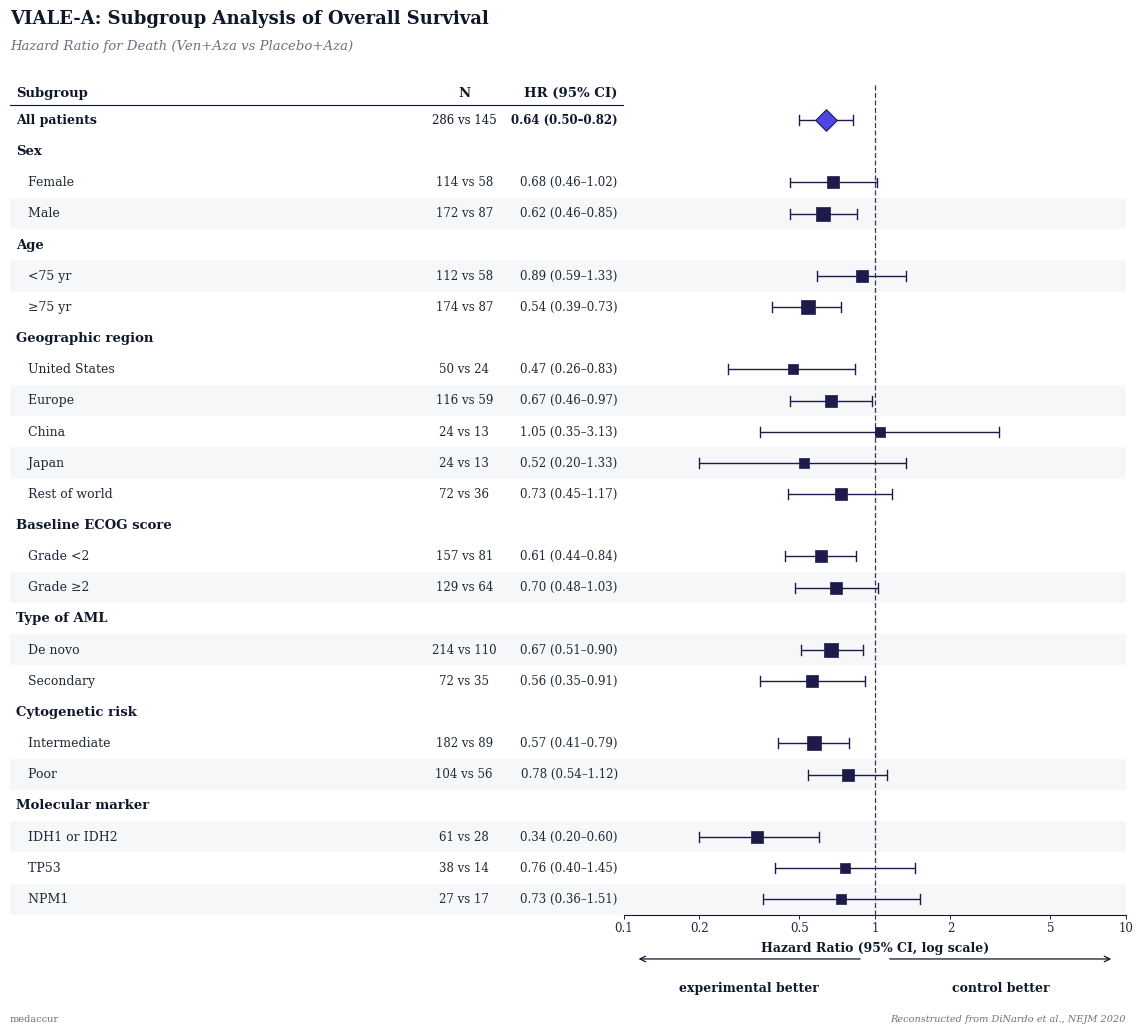

Write the Python code that produced this figure. (Note: this script raises an exception after producing the figure.)
"""
medaccur Forest Plot Renderer — NEJM Publication Quality

Reconstructs a subgroup forest plot from structured input (subgroups with HR
and 95% CI). Output is the platform's own visualisation — NOT a crop of the
original figure. Liability model matches Kaplan-Meier curves: data from paper,
visualisation is ours ("Reconstructed from [ref]"), confidence tier 2.

Input contract:
    render_forest_nejm(
        subgroups=[
          {"name": "All patients", "n": "286 vs 145",
           "hr": 0.64, "ci_low": 0.50, "ci_high": 0.82, "is_overall": True},
          {"category": "Sex", "is_header": True},
          {"name": "Female", "n": "114 vs 58",
           "hr": 0.68, "ci_low": 0.46, "ci_high": 1.02},
          ...
        ],
        title="VIALE-A: Subgroup Analysis of Overall Survival",
        subtitle="Hazard Ratio for Death",
        favours_left="Ven+Aza better",
        favours_right="Placebo better",
        reference_line=1.0,
        source="DiNardo et al., NEJM 2020",
    ) -> bytes  (PNG)

Invalid numeric rows are silently dropped (no fabrication).
"""

from __future__ import annotations

import io
import math
import re
from typing import Any

import matplotlib
matplotlib.use("Agg")
import matplotlib.pyplot as plt
import matplotlib.patches as mpatches


# ─── Style constants ────────────────────────────────────────────────────
_FONT_FAMILY = "serif"
_FONT_FALLBACK = ["DejaVu Serif", "Times New Roman", "Liberation Serif"]

_COLOR_MARKER = "#1E1B4B"       # deep indigo — matches medaccur header
_COLOR_DIAMOND = "#4F46E5"      # brighter for the overall diamond
_COLOR_CI = "#1E1B4B"
_COLOR_REFLINE = "#111827"      # near-black dashed null line
_COLOR_HEADER = "#0F172A"
_COLOR_TEXT = "#1F2937"
_COLOR_MUTED = "#6B7280"
_COLOR_ZEBRA = "#F6F7F9"

_HR_AXIS_MIN = 0.1
_HR_AXIS_MAX = 10.0

# Row heights
_ROW_H = 0.32            # inches per row — compact NEJM-style
_HEADER_MARGIN = 0.95    # inches for title + column headers at top
_FOOTER_MARGIN = 1.25    # inches for axis + favours + reconstructed-from


# ─── Helpers ────────────────────────────────────────────────────────────

def _clamp(v: float, lo: float, hi: float) -> float:
    return max(lo, min(hi, v))


def _parse_n_int(n_str: str) -> int:
    """Pull the leading integer out of an N string. '286 vs 145' -> 286."""
    m = re.search(r"(\d+)", n_str or "")
    return int(m.group(1)) if m else 0


def _normalize_subgroups(subgroups: list[dict[str, Any]]) -> list[dict[str, Any]]:
    """Uniform row list. Invalid numeric rows are dropped."""
    rows: list[dict[str, Any]] = []
    for sg in subgroups or []:
        if not isinstance(sg, dict):
            continue
        if sg.get("is_header"):
            label = sg.get("category") or sg.get("name") or ""
            if label:
                rows.append({"type": "header", "label": str(label)})
            continue
        try:
            hr = float(sg.get("hr"))
            ci_low = float(sg.get("ci_low"))
            ci_high = float(sg.get("ci_high"))
        except (TypeError, ValueError):
            continue
        if hr <= 0 or ci_low <= 0 or ci_high <= 0:
            continue
        rows.append({
            "type": "overall" if sg.get("is_overall") else "item",
            "label": str(sg.get("name", "")),
            "n": str(sg.get("n", "")),
            "hr": hr,
            "ci_low": ci_low,
            "ci_high": ci_high,
            "hr_text": sg.get("hr_text") or f"{hr:.2f} ({ci_low:.2f}–{ci_high:.2f})",
        })
    return rows


# ─── Main render function ───────────────────────────────────────────────

def render_forest_nejm(
    subgroups: list[dict[str, Any]],
    title: str = "",
    subtitle: str = "",
    favours_left: str = "experimental better",
    favours_right: str = "control better",
    reference_line: float = 1.0,
    source: str = "",
    dpi: int = 300,
) -> bytes:
    """Render a NEJM-style subgroup forest plot and return PNG bytes."""

    rows = _normalize_subgroups(subgroups)
    if not rows:
        raise ValueError("render_forest_nejm: no valid subgroup rows provided")
    # Must have at least one row with numeric data (not only headers)
    if not any(r["type"] in ("item", "overall") for r in rows):
        raise ValueError("render_forest_nejm: all provided rows are headers — no data to plot")

    # ── Typography ─────────────────────────────────────────────────────
    plt.rcParams["font.family"] = _FONT_FAMILY
    plt.rcParams["font.serif"] = _FONT_FALLBACK

    n_rows = len(rows)

    # Dynamic figure height: rows × row-height + fixed margins
    fig_height = max(5.5, _HEADER_MARGIN + n_rows * _ROW_H + _FOOTER_MARGIN)
    fig_width = 12.0

    fig = plt.figure(figsize=(fig_width, fig_height), dpi=dpi)
    fig.patch.set_facecolor("white")

    # Layout: left 55 % table (Subgroup + N + HR text), right 45 % plot.
    # Zero gutter between — the zebra stripes will span both.
    gs = fig.add_gridspec(
        nrows=1, ncols=2,
        width_ratios=[0.55, 0.45],
        left=0.04, right=0.97,
        top=1 - _HEADER_MARGIN / fig_height,
        bottom=_FOOTER_MARGIN / fig_height,
        wspace=0.0,
    )
    ax_table = fig.add_subplot(gs[0, 0])
    ax_plot = fig.add_subplot(gs[0, 1])

    # ── Title / subtitle ───────────────────────────────────────────────
    # Positioned in figure coords at fixed offsets from the top.
    if title:
        fig.text(
            0.04, 1.0 - 0.22 / fig_height, title,
            fontsize=13, fontweight="bold", color=_COLOR_HEADER,
            ha="left", va="top",
        )
    if subtitle:
        fig.text(
            0.04, 1.0 - 0.52 / fig_height, subtitle,
            fontsize=9.5, color=_COLOR_MUTED,
            ha="left", va="top", fontstyle="italic",
        )

    # ── Shared y-coordinate system ─────────────────────────────────────
    y_positions = list(range(n_rows))

    # ╔═══ LEFT: TABLE SIDE ═══╗
    # Column split: 0.0 – 0.66 subgroup label, 0.66 – 0.82 N, 0.82 – 1.0 HR (95% CI)
    ax_table.set_xlim(0.0, 1.0)
    ax_table.set_ylim(-1.2, n_rows - 0.5)
    ax_table.invert_yaxis()
    ax_table.axis("off")

    # Column headers
    ax_table.text(0.01, -0.85, "Subgroup",
                  fontsize=9.5, fontweight="bold", color=_COLOR_HEADER,
                  ha="left", va="center")
    ax_table.text(0.74, -0.85, "N",
                  fontsize=9.5, fontweight="bold", color=_COLOR_HEADER,
                  ha="center", va="center")
    ax_table.text(0.99, -0.85, "HR (95% CI)",
                  fontsize=9.5, fontweight="bold", color=_COLOR_HEADER,
                  ha="right", va="center")
    # separator line
    ax_table.plot([0.0, 1.0], [-0.5, -0.5],
                  color=_COLOR_HEADER, lw=0.8, clip_on=False)

    # ╔═══ RIGHT: PLOT SIDE ═══╗
    ax_plot.set_xlim(_HR_AXIS_MIN, _HR_AXIS_MAX)
    ax_plot.set_xscale("log")
    ax_plot.set_ylim(-1.2, n_rows - 0.5)
    ax_plot.invert_yaxis()

    # Column header above plot area
    ax_plot.text(1.0, -0.85, "",  # placeholder so axis doesn't collapse
                 transform=ax_plot.get_yaxis_transform(), fontsize=0)

    # ── Zebra stripes (span BOTH axes for visual cohesion) ──────────────
    # Stripe every other non-header body row.
    for y, row in zip(y_positions, rows):
        if row["type"] == "header":
            continue
        if y % 2 == 1:
            # Figure-coord patch spanning from table left to plot right
            gs_pos_table = ax_table.get_position()
            gs_pos_plot = ax_plot.get_position()
            # Convert y (data) to figure coords
            # Easier: draw in each axis's own coordinate system
            ax_table.add_patch(mpatches.Rectangle(
                (0.0, y - 0.5), 1.0, 1.0,
                facecolor=_COLOR_ZEBRA, edgecolor="none", zorder=0,
            ))
            ax_plot.axhspan(y - 0.5, y + 0.5,
                            facecolor=_COLOR_ZEBRA, edgecolor="none", zorder=0)

    # ── Reference line (HR = 1.0) ───────────────────────────────────────
    ax_plot.axvline(
        x=reference_line, color=_COLOR_REFLINE, lw=0.9, ls=(0, (4, 2)),
        zorder=1, alpha=0.85,
    )

    # ── Rows ────────────────────────────────────────────────────────────
    for y, row in zip(y_positions, rows):
        if row["type"] == "header":
            ax_table.text(
                0.01, y, row["label"],
                fontsize=9.5, fontweight="bold", color=_COLOR_HEADER,
                ha="left", va="center",
            )
            continue

        indent = "" if row["type"] == "overall" else "   "
        label_weight = "bold" if row["type"] == "overall" else "normal"
        label_color = _COLOR_HEADER if row["type"] == "overall" else _COLOR_TEXT
        label_size = 9.0

        ax_table.text(0.01, y, indent + row["label"],
                      fontsize=label_size, fontweight=label_weight,
                      color=label_color, ha="left", va="center")
        ax_table.text(0.74, y, row["n"],
                      fontsize=8.5, color=label_color,
                      ha="center", va="center")
        ax_table.text(0.99, y, row["hr_text"],
                      fontsize=8.5, fontweight=label_weight,
                      color=label_color,
                      ha="right", va="center")

        # Plot: CI whisker
        lo = _clamp(row["ci_low"], _HR_AXIS_MIN, _HR_AXIS_MAX)
        hi = _clamp(row["ci_high"], _HR_AXIS_MIN, _HR_AXIS_MAX)
        ax_plot.plot([lo, hi], [y, y],
                     color=_COLOR_CI, lw=1.0, solid_capstyle="butt", zorder=3)
        # endcaps
        cap_h = 0.16
        ax_plot.plot([lo, lo], [y - cap_h, y + cap_h],
                     color=_COLOR_CI, lw=1.0, zorder=3)
        ax_plot.plot([hi, hi], [y - cap_h, y + cap_h],
                     color=_COLOR_CI, lw=1.0, zorder=3)

        # Central marker — diamond for overall, size-scaled square for items
        hr = row["hr"]
        if row["type"] == "overall":
            ax_plot.scatter([hr], [y],
                            marker="D", s=120,
                            facecolor=_COLOR_DIAMOND, edgecolor=_COLOR_CI, lw=0.8,
                            zorder=4)
        else:
            n_int = _parse_n_int(row["n"])
            # Scale marker size with sqrt(N) for visual weight; clamp to sensible range
            base = 30
            scaled = base + min(math.sqrt(max(n_int, 1)) * 4.5, 80.0)
            ax_plot.scatter([hr], [y],
                            marker="s", s=scaled,
                            facecolor=_COLOR_MARKER, edgecolor=_COLOR_CI, lw=0.5,
                            zorder=4)

    # ── X-axis styling ─────────────────────────────────────────────────
    ticks = [0.1, 0.2, 0.5, 1.0, 2.0, 5.0, 10.0]
    ax_plot.set_xticks(ticks)
    ax_plot.set_xticklabels([f"{t:g}" for t in ticks],
                            fontsize=8.5, color=_COLOR_TEXT)
    ax_plot.xaxis.set_minor_locator(plt.NullLocator())
    ax_plot.tick_params(axis="x", length=3, width=0.6, pad=2)
    ax_plot.tick_params(axis="y", left=False, labelleft=False)

    # Only the bottom axis visible
    for spine in ("top", "right", "left"):
        ax_plot.spines[spine].set_visible(False)
    ax_plot.spines["bottom"].set_color(_COLOR_HEADER)
    ax_plot.spines["bottom"].set_linewidth(0.8)

    ax_plot.set_xlabel(
        "Hazard Ratio (95% CI, log scale)",
        fontsize=9, color=_COLOR_HEADER, labelpad=5, fontweight="bold",
    )

    # ── "Favours" arrows + labels under the axis ──────────────────────
    # Arrows sit in a narrow band just under the plot axis spine.
    ax_plot_pos = ax_plot.get_position()
    arrow_y = ax_plot_pos.y0 - 0.042
    text_y = arrow_y - 0.022
    plot_mid_x = (ax_plot_pos.x0 + ax_plot_pos.x1) / 2
    plot_left_mid = (ax_plot_pos.x0 + plot_mid_x) / 2
    plot_right_mid = (plot_mid_x + ax_plot_pos.x1) / 2

    # Arrows pointing outward from null-line
    fig.add_artist(mpatches.FancyArrowPatch(
        (plot_mid_x - 0.01, arrow_y), (ax_plot_pos.x0 + 0.01, arrow_y),
        arrowstyle="->", color=_COLOR_HEADER, lw=0.9,
        mutation_scale=10, transform=fig.transFigure,
    ))
    fig.add_artist(mpatches.FancyArrowPatch(
        (plot_mid_x + 0.01, arrow_y), (ax_plot_pos.x1 - 0.01, arrow_y),
        arrowstyle="->", color=_COLOR_HEADER, lw=0.9,
        mutation_scale=10, transform=fig.transFigure,
    ))
    fig.text(plot_left_mid, text_y, favours_left,
             fontsize=9, fontweight="bold", color=_COLOR_HEADER,
             ha="center", va="top")
    fig.text(plot_right_mid, text_y, favours_right,
             fontsize=9, fontweight="bold", color=_COLOR_HEADER,
             ha="center", va="top")

    # ── "Reconstructed from …" liability footer — bottom edge, its own line ─
    footer_y = 0.015
    if source:
        fig.text(
            0.97, footer_y,
            f"Reconstructed from {source}",
            fontsize=7, color=_COLOR_MUTED,
            ha="right", va="bottom", fontstyle="italic",
        )
    fig.text(
        0.04, footer_y, "medaccur",
        fontsize=7, color=_COLOR_MUTED,
        ha="left", va="bottom",
    )

    # ── Export ─────────────────────────────────────────────────────────
    buf = io.BytesIO()
    fig.savefig(
        buf, format="png", dpi=dpi, facecolor="white",
        bbox_inches="tight", pad_inches=0.2,
    )
    plt.close(fig)
    return buf.getvalue()


if __name__ == "__main__":
    # Full VIALE-A subgroup analysis (Figure 3 of DiNardo et al., NEJM 2020)
    sg = [
        {"name": "All patients", "n": "286 vs 145",
         "hr": 0.64, "ci_low": 0.50, "ci_high": 0.82, "is_overall": True},
        {"category": "Sex", "is_header": True},
        {"name": "Female", "n": "114 vs 58",  "hr": 0.68, "ci_low": 0.46, "ci_high": 1.02},
        {"name": "Male",   "n": "172 vs 87",  "hr": 0.62, "ci_low": 0.46, "ci_high": 0.85},
        {"category": "Age", "is_header": True},
        {"name": "<75 yr",  "n": "112 vs 58", "hr": 0.89, "ci_low": 0.59, "ci_high": 1.33},
        {"name": "≥75 yr",  "n": "174 vs 87", "hr": 0.54, "ci_low": 0.39, "ci_high": 0.73},
        {"category": "Geographic region", "is_header": True},
        {"name": "United States", "n": "50 vs 24",   "hr": 0.47, "ci_low": 0.26, "ci_high": 0.83},
        {"name": "Europe",        "n": "116 vs 59",  "hr": 0.67, "ci_low": 0.46, "ci_high": 0.97},
        {"name": "China",         "n": "24 vs 13",   "hr": 1.05, "ci_low": 0.35, "ci_high": 3.13},
        {"name": "Japan",         "n": "24 vs 13",   "hr": 0.52, "ci_low": 0.20, "ci_high": 1.33},
        {"name": "Rest of world", "n": "72 vs 36",   "hr": 0.73, "ci_low": 0.45, "ci_high": 1.17},
        {"category": "Baseline ECOG score", "is_header": True},
        {"name": "Grade <2", "n": "157 vs 81", "hr": 0.61, "ci_low": 0.44, "ci_high": 0.84},
        {"name": "Grade ≥2", "n": "129 vs 64", "hr": 0.70, "ci_low": 0.48, "ci_high": 1.03},
        {"category": "Type of AML", "is_header": True},
        {"name": "De novo",   "n": "214 vs 110", "hr": 0.67, "ci_low": 0.51, "ci_high": 0.90},
        {"name": "Secondary", "n": "72 vs 35",   "hr": 0.56, "ci_low": 0.35, "ci_high": 0.91},
        {"category": "Cytogenetic risk", "is_header": True},
        {"name": "Intermediate", "n": "182 vs 89", "hr": 0.57, "ci_low": 0.41, "ci_high": 0.79},
        {"name": "Poor",         "n": "104 vs 56", "hr": 0.78, "ci_low": 0.54, "ci_high": 1.12},
        {"category": "Molecular marker", "is_header": True},
        {"name": "IDH1 or IDH2", "n": "61 vs 28", "hr": 0.34, "ci_low": 0.20, "ci_high": 0.60},
        {"name": "TP53",         "n": "38 vs 14", "hr": 0.76, "ci_low": 0.40, "ci_high": 1.45},
        {"name": "NPM1",         "n": "27 vs 17", "hr": 0.73, "ci_low": 0.36, "ci_high": 1.51},
    ]
    png = render_forest_nejm(
        sg,
        title="VIALE-A: Subgroup Analysis of Overall Survival",
        subtitle="Hazard Ratio for Death (Ven+Aza vs Placebo+Aza)",
        favours_left="experimental better",
        favours_right="control better",
        source="DiNardo et al., NEJM 2020",
    )
    with open("/tmp/forest_smoke_v2.png", "wb") as f:
        f.write(png)
    print(f"Wrote {len(png)//1024} KB to /tmp/forest_smoke_v2.png")
